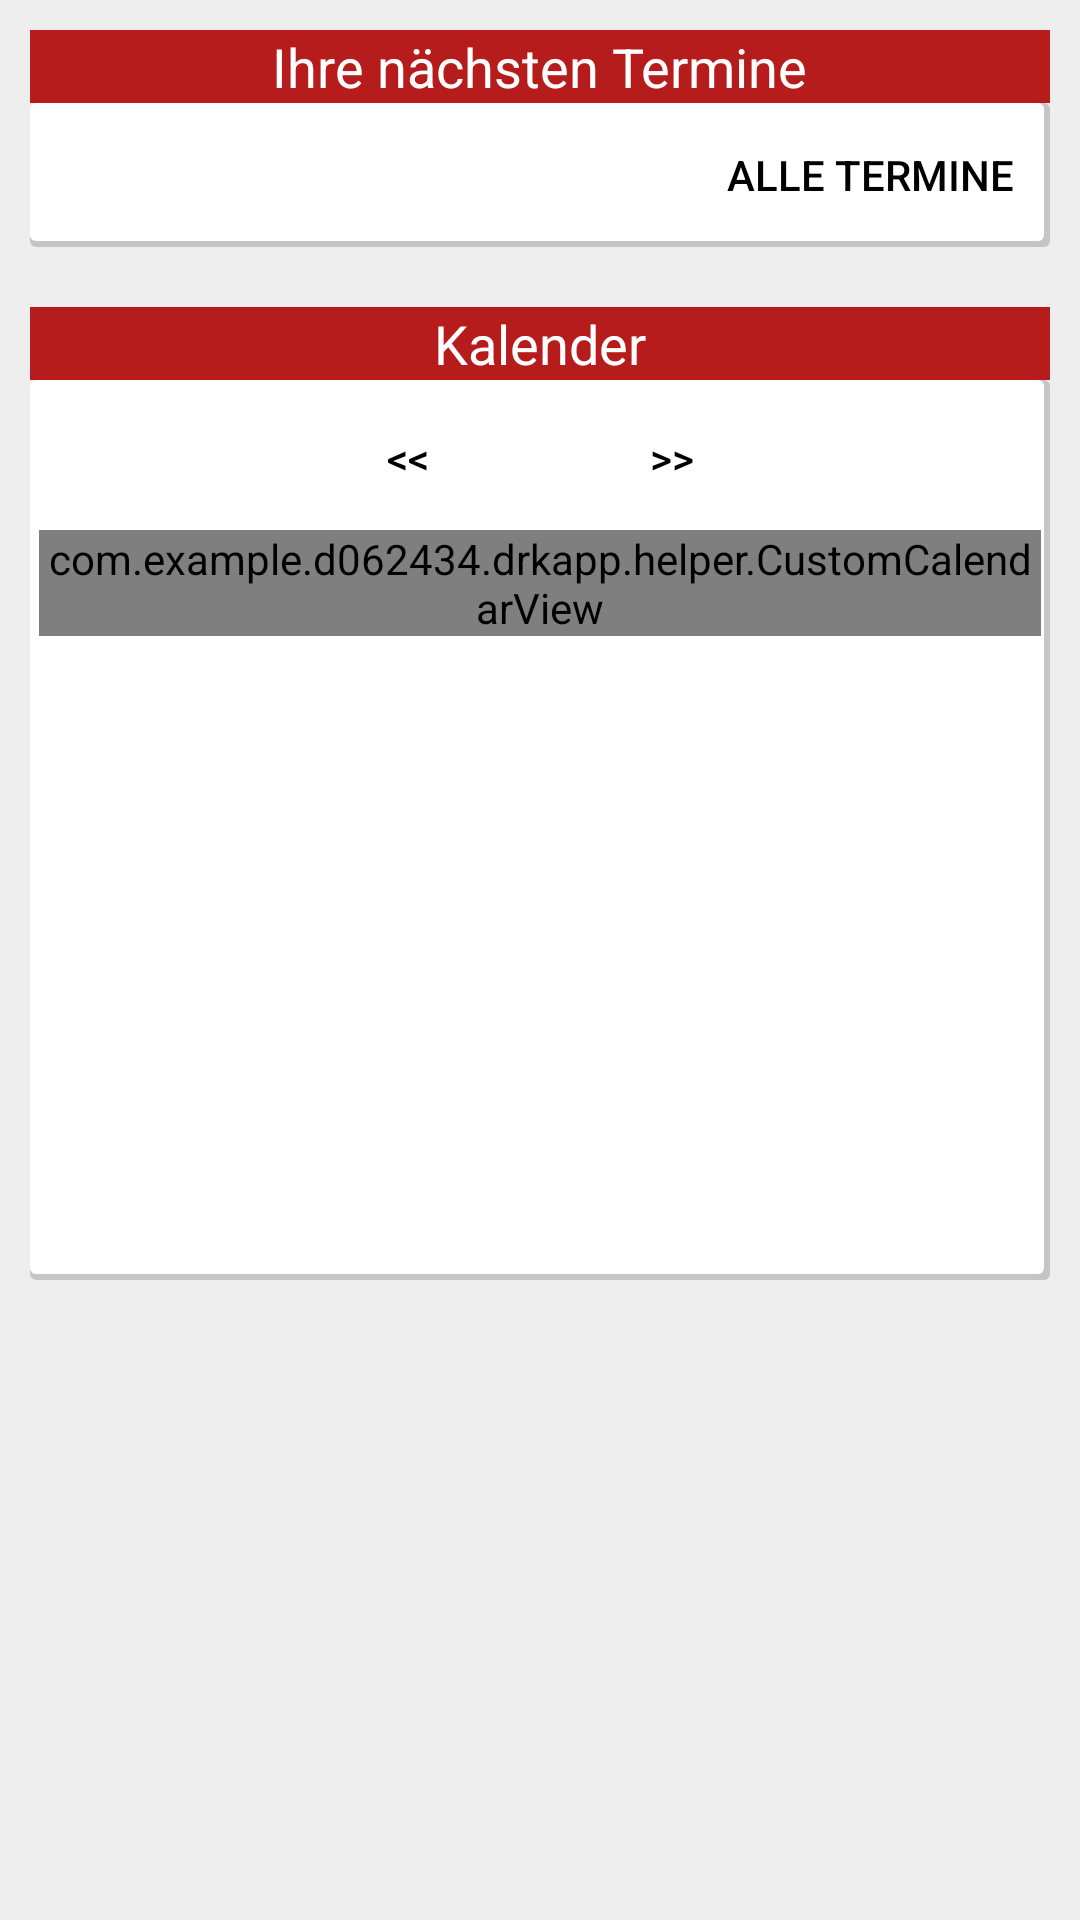

Write the Android layout XML for this screen, with the resource values it uses.
<!-- AndroidManifest.xml: application theme AppTheme -->
<!-- res/layout/fragment02.xml -->
<?xml version="1.0" encoding="utf-8"?>
<LinearLayout xmlns:android="http://schemas.android.com/apk/res/android"
    android:scrollbars="vertical"
    android:layout_width="match_parent"
    android:layout_height="wrap_content"
    android:background="@color/colorPrimary"
    android:orientation="vertical" >


    <LinearLayout
        android:layout_width="match_parent"
        android:layout_height="wrap_content"
        android:layout_marginBottom="10dp"
        android:layout_marginLeft="10dp"
        android:layout_marginRight="10dp"
        android:layout_marginTop="10dp"
        android:baselineAligned="false"
        android:orientation="vertical" >

        <LinearLayout
            android:layout_width="match_parent"
            android:layout_height="wrap_content"
            android:background="@drawable/border_fragment01_overviewtitle"
            android:orientation="vertical" >

            <TextView
                android:id="@+id/TextView01"
                android:layout_width="wrap_content"
                android:layout_height="wrap_content"
                android:layout_gravity="center"
                android:text="@string/fragment02_nextDates"
                android:textAppearance="?android:attr/textAppearanceMedium"
                android:textColor="@color/colorPrimaryLight" />
        </LinearLayout>

        <LinearLayout
            android:layout_width="match_parent"
            android:layout_height="wrap_content"
            android:background="@drawable/border_fragment01_posts"
            android:orientation="vertical" >

            <ListView
                android:id="@+id/listView1"
                android:layout_width="match_parent"
                android:layout_height="wrap_content"
                android:layout_marginLeft="3dp"
                android:minHeight="20dp">
            </ListView>

            <Button
                android:id="@+id/button1"
                android:layout_width="wrap_content"
                android:layout_height="wrap_content"
                android:layout_gravity="right"
                android:text="@string/fragment02_allDates"
                style="?android:attr/borderlessButtonStyle" />

        </LinearLayout>
    </LinearLayout>




    <LinearLayout
        android:layout_width="match_parent"
        android:layout_height="wrap_content"
        android:layout_marginBottom="10dp"
        android:layout_marginLeft="10dp"
        android:layout_marginRight="10dp"
        android:layout_marginTop="10dp"
        android:baselineAligned="false"
        android:orientation="vertical" >

        <LinearLayout
            android:layout_width="match_parent"
            android:layout_height="wrap_content"
            android:background="@drawable/border_fragment01_overviewtitle"
            android:orientation="vertical" >

            <TextView
                android:id="@+id/TextView02"
                android:layout_width="wrap_content"
                android:layout_height="wrap_content"
                android:layout_gravity="center"
                android:text="@string/fragment02_calender"
                android:textAppearance="?android:attr/textAppearanceMedium"
                android:textColor="@color/colorPrimaryLight" />
        </LinearLayout>

        <LinearLayout
            android:layout_width="match_parent"
            android:layout_height="wrap_content"
            android:background="@drawable/border_fragment01_posts"
            android:orientation="vertical" >


            <LinearLayout
                xmlns:mycalendar="http://schemas.android.com/apk/res/com.example.d062434.drkapp"
                android:id="@+id/fragment02_calendar_layout"
                android:layout_width="match_parent"
                android:layout_height="wrap_content"
                android:minHeight="300dp"
                android:orientation="vertical" >

                <LinearLayout
                    android:layout_width="match_parent"
                    android:layout_height="wrap_content"
                    android:layout_marginTop="2dp"
                    android:gravity="center" >

                    <Button
                        android:id="@+id/btnPrev"
                        android:layout_width="wrap_content"
                        android:layout_height="wrap_content"
                        android:text="&lt;&lt;"
                        style="?android:attr/borderlessButtonStyle"/>
                    <TextView
                        android:id="@+id/textView_month"
                        android:layout_width="wrap_content"
                        android:layout_height="wrap_content" />

                    <Button
                        android:id="@+id/btnNext"
                        android:layout_width="wrap_content"
                        android:layout_height="wrap_content"
                        android:text="&gt;&gt;"
                        style="?android:attr/borderlessButtonStyle"/>
                </LinearLayout>

                <com.example.d062434.drkapp.helper.CustomCalendarView
                    android:id="@+id/calendarview"
                    android:layout_width="wrap_content"
                    android:layout_height="wrap_content"
                    android:layout_marginLeft="3dp"
                    android:layout_marginRight="3dp"
                    android:layout_marginBottom="3dp"
                    android:background="@color/colorPrimaryLight"
                    mycalendar:cellTextSize="4sp"
                    mycalendar:lineColor="#c0c0c0"
                    mycalendar:lineWidth="1dp"
                    mycalendar:showLines="false"
                    mycalendar:showWeekLabel="true"
                    mycalendar:validCellTextColor="@color/colorActionBar" />

            </LinearLayout>


        </LinearLayout>
    </LinearLayout>
</LinearLayout>
<!-- resources referenced by this layout -->
<resources>
  <color name="colorActionBar">#000000</color>
  <color name="colorPrimary">#EEEEEE</color>
  <color name="colorPrimaryLight">#FFFFFF</color>
  <!-- drawable border_fragment01_overviewtitle (drawable) -->
  <?xml version="1.0" encoding="utf-8"?>
      <layer-list xmlns:android="http://schemas.android.com/apk/res/android" >
          <item>
              <shape android:shape="rectangle">
                  <solid android:color="@color/colorPrimaryDark" />
              </shape>
          </item>
          <item android:left="2dp" android:right="2dp"  android:top="2dp" android:bottom="2dp">
              <shape android:shape="rectangle">
                  <solid android:color="@color/colorPrimaryDark" />
              </shape>
          </item>
  
      </layer-list>
  <!-- drawable border_fragment01_posts (drawable) -->
  <?xml version="1.0" encoding="utf-8"?>
      <layer-list xmlns:android="http://schemas.android.com/apk/res/android" >
          <item>
              <shape android:shape="rectangle">
                  <solid android:color="#CABBBBBB"/>
                  <corners android:radius="2dp" />
              </shape>
          </item>
  
          <item
              android:left="0dp"
              android:right="2dp"
              android:top="0dp"
              android:bottom="2dp">
              <shape android:shape="rectangle">
                  <solid android:color="@color/colorPrimaryLight"/>
                  <corners android:radius="2dp" />
              </shape>
          </item>
      </layer-list>
  <string name="fragment02_allDates">Alle Termine</string>
  <string name="fragment02_calender">Kalender</string>
  <string name="fragment02_nextDates">Ihre nächsten Termine</string>
  <style name="AppTheme" parent="Theme.AppCompat.Light.DarkActionBar">
          
          <item name="colorPrimary">@color/colorPrimary</item>
          <item name="colorPrimaryDark">@color/colorPrimaryDarkTransparent</item>
          <item name="colorAccent">@color/colorAccent</item>
          <item name="android:textColor">@color/colorActionBar</item>
          <item name="android:dialogTheme">@style/AppTheme.DialogTheme</item>
  
      </style>
  <color name="colorPrimaryDark">#B71C1C</color>
  <color name="colorPrimaryDarkTransparent">#80000000</color>
  <color name="colorAccent">#E53935</color>
  <style name="AppTheme.DialogTheme" parent="Theme.AppCompat.Light.Dialog">
          <item name="colorPrimary">@color/colorPrimary</item>
          <item name="colorPrimaryDark">@color/colorPrimaryDark</item>
          <item name="colorAccent">@color/colorAccent</item>
      </style>
</resources>
